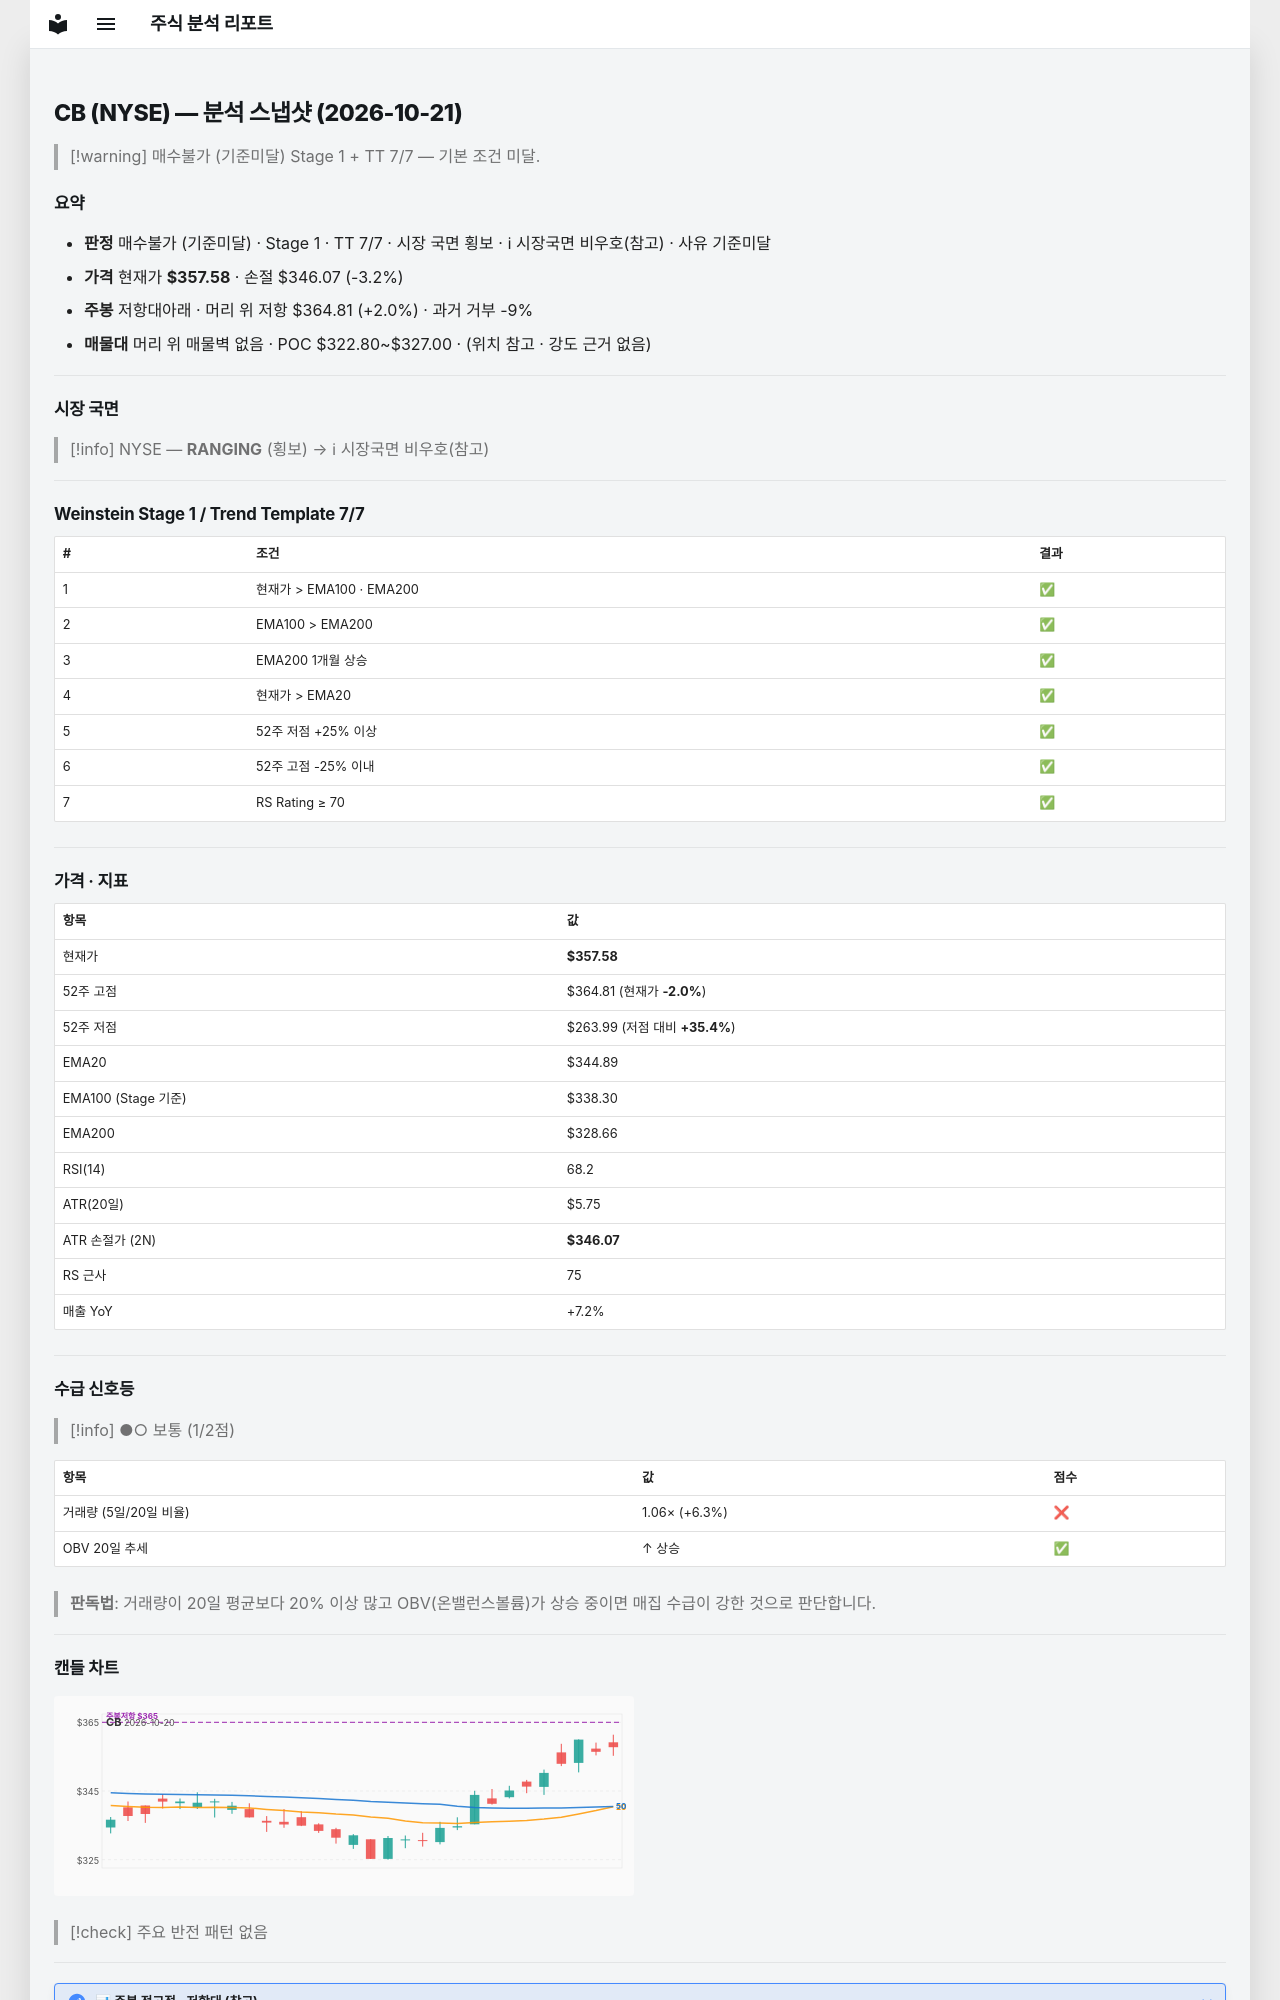

repository: soloandco/stock-reports · page: snapshots/CB-2026-10-21/index.html · generator: mkdocs

---
type: analysis-snapshot
title: CB 분석 스냅샷
ticker: CB
market: NYSE
created: 2026-10-21
updated: 2026-10-21
bar-date: 2026-10-20
verdict: 매수불가
verdict-reason: 기준미달
real-rr: 0.63
sma50-gap-pct: 3.7
weekly-position: 저항대아래
weekly-overhead-price: 364.81
weekly-overhead-pct: 2.0
stage: 1
trend-template-score: 7
tt-max: 7
ma-set: ema-20-100-200
price: 357.57501220703125
stop-price: 346.07293380345317
market-regime: RANGING
supply-demand-score: 1/2
supply-demand-label: 보통
status: tracking
tags:
  - stock-agent
  - watchlist
  - CB
  - analysis
related:
  - "[[analysis-template]]"
---

# CB (NYSE) — 분석 스냅샷 (2026-10-21)

> [!warning] 매수불가 (기준미달)
> Stage 1 + TT 7/7 — 기본 조건 미달.

## 요약

- **판정** 매수불가 (기준미달) · Stage 1 · TT 7/7 · 시장 국면 횡보 · ℹ 시장국면 비우호(참고) · 사유 기준미달
- **가격** 현재가 **$357.58** · 손절 $346.07 (-3.2%)
- **주봉** 저항대아래 · 머리 위 저항 $364.81 (+2.0%) · 과거 거부 -9%
- **매물대** 머리 위 매물벽 없음 · POC $322.80~$327.00 · (위치 참고 · 강도 근거 없음)

---

## 시장 국면

> [!info] NYSE — **RANGING** (횡보) → ℹ 시장국면 비우호(참고)

---

## Weinstein Stage 1 / Trend Template 7/7

| # | 조건 | 결과 |
|---|------|------|
| 1 | 현재가 > EMA100 · EMA200 | ✅ |
| 2 | EMA100 > EMA200 | ✅ |
| 3 | EMA200 1개월 상승 | ✅ |
| 4 | 현재가 > EMA20 | ✅ |
| 5 | 52주 저점 +25% 이상 | ✅ |
| 6 | 52주 고점 -25% 이내 | ✅ |
| 7 | RS Rating ≥ 70 | ✅ |

---

## 가격 · 지표

| 항목 | 값 |
|------|---|
| 현재가 | **$357.58** |
| 52주 고점 | $364.81 (현재가 **-2.0%**) |
| 52주 저점 | $263.99 (저점 대비 **+35.4%**) |
| EMA20 | $344.89 |
| EMA100 (Stage 기준) | $338.30 |
| EMA200 | $328.66 |
| RSI(14) | 68.2 |
| ATR(20일) | $5.75 |
| ATR 손절가 (2N) | **$346.07** |
| RS 근사 | 75 |
| 매출 YoY | +7.2% |

---
## 수급 신호등

> [!info] ●○ 보통 (1/2점)

| 항목 | 값 | 점수 |
|------|------|------|
| 거래량 (5일/20일 비율) | 1.06× (+6.3%) | ❌ |
| OBV 20일 추세 | ↑ 상승 | ✅ |

> **판독법**: 거래량이 20일 평균보다 20% 이상 많고 OBV(온밸런스볼륨)가 상승 중이면 매집 수급이 강한 것으로 판단합니다.

---
